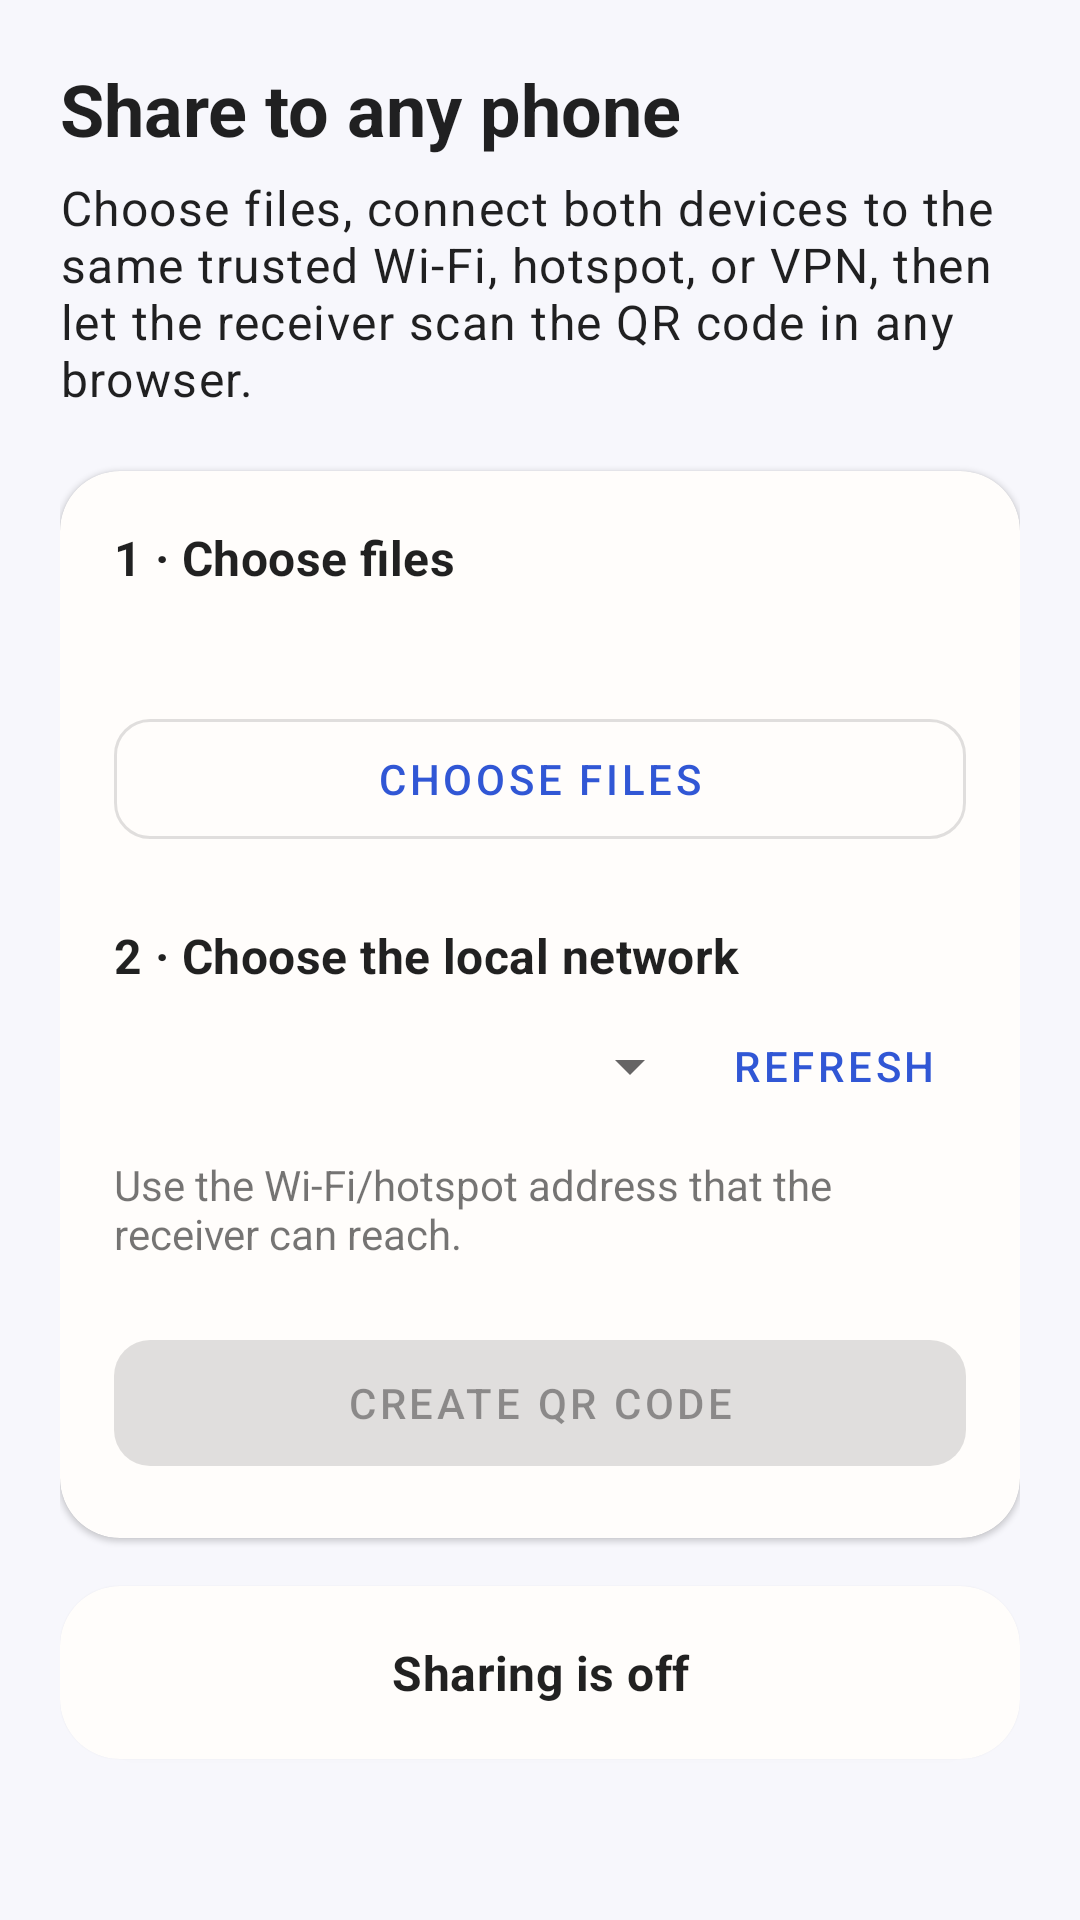

Write the Android layout XML for this screen, with the resource values it uses.
<!-- AndroidManifest.xml: application theme Theme.HybridFileXfer2 -->
<!-- res/layout/activity_web_share.xml -->
<?xml version="1.0" encoding="utf-8"?>
<androidx.core.widget.NestedScrollView xmlns:android="http://schemas.android.com/apk/res/android"
    xmlns:app="http://schemas.android.com/apk/res-auto"
    android:layout_width="match_parent"
    android:layout_height="match_parent"
    android:fillViewport="true">

    <LinearLayout
        android:layout_width="match_parent"
        android:layout_height="wrap_content"
        android:orientation="vertical"
        android:padding="20dp">

        <TextView
            style="@style/TextAppearance.MaterialComponents.Headline5"
            android:layout_width="match_parent"
            android:layout_height="wrap_content"
            android:text="@string/web_share_title"
            android:textStyle="bold" />

        <TextView
            style="@style/TextAppearance.MaterialComponents.Body1"
            android:layout_width="match_parent"
            android:layout_height="wrap_content"
            android:layout_marginTop="6dp"
            android:text="@string/web_share_explanation" />

        <com.google.android.material.card.MaterialCardView
            android:layout_width="match_parent"
            android:layout_height="wrap_content"
            android:layout_marginTop="20dp"
            app:cardCornerRadius="20dp"
            app:cardElevation="1dp">

            <LinearLayout
                android:layout_width="match_parent"
                android:layout_height="wrap_content"
                android:orientation="vertical"
                android:padding="18dp">

                <TextView
                    style="@style/TextAppearance.MaterialComponents.Subtitle1"
                    android:layout_width="match_parent"
                    android:layout_height="wrap_content"
                    android:text="@string/web_step_files"
                    android:textStyle="bold" />

                <TextView
                    android:id="@+id/text_selected_files"
                    android:layout_width="match_parent"
                    android:layout_height="wrap_content"
                    android:layout_marginTop="6dp" />

                <com.google.android.material.button.MaterialButton
                    android:id="@+id/button_pick_files"
                    style="@style/Widget.MaterialComponents.Button.OutlinedButton"
                    android:layout_width="match_parent"
                    android:layout_height="wrap_content"
                    android:layout_marginTop="12dp"
                    android:minHeight="52dp"
                    android:text="@string/web_choose_files" />

                <TextView
                    style="@style/TextAppearance.MaterialComponents.Subtitle1"
                    android:layout_width="match_parent"
                    android:layout_height="wrap_content"
                    android:layout_marginTop="22dp"
                    android:text="@string/web_step_network"
                    android:textStyle="bold" />

                <LinearLayout
                    android:layout_width="match_parent"
                    android:layout_height="wrap_content"
                    android:gravity="center_vertical"
                    android:orientation="horizontal">

                    <Spinner
                        android:id="@+id/spinner_share_address"
                        android:layout_width="0dp"
                        android:layout_height="52dp"
                        android:layout_weight="1" />

                    <com.google.android.material.button.MaterialButton
                        android:id="@+id/button_refresh_address"
                        style="@style/Widget.MaterialComponents.Button.TextButton"
                        android:layout_width="wrap_content"
                        android:layout_height="52dp"
                        android:text="@string/refresh" />
                </LinearLayout>

                <TextView
                    android:id="@+id/text_network_hint"
                    android:layout_width="match_parent"
                    android:layout_height="wrap_content"
                    android:layout_marginTop="4dp"
                    android:text="@string/web_network_ready" />

                <com.google.android.material.button.MaterialButton
                    android:id="@+id/button_start_web_share"
                    android:layout_width="match_parent"
                    android:layout_height="wrap_content"
                    android:layout_marginTop="20dp"
                    android:enabled="false"
                    android:minHeight="54dp"
                    android:text="@string/start_web_share" />
            </LinearLayout>
        </com.google.android.material.card.MaterialCardView>

        <com.google.android.material.card.MaterialCardView
            android:layout_width="match_parent"
            android:layout_height="wrap_content"
            android:layout_marginTop="16dp"
            android:layout_marginBottom="24dp"
            app:cardCornerRadius="20dp"
            app:cardElevation="1dp">

            <LinearLayout
                android:layout_width="match_parent"
                android:layout_height="wrap_content"
                android:gravity="center_horizontal"
                android:orientation="vertical"
                android:padding="18dp">

                <TextView
                    android:id="@+id/text_share_status"
                    style="@style/TextAppearance.MaterialComponents.Subtitle1"
                    android:layout_width="match_parent"
                    android:layout_height="wrap_content"
                    android:gravity="center"
                    android:text="@string/web_share_stopped"
                    android:textStyle="bold" />

                <ImageView
                    android:id="@+id/image_qr"
                    android:layout_width="match_parent"
                    android:layout_height="wrap_content"
                    android:layout_marginTop="14dp"
                    android:adjustViewBounds="true"
                    android:contentDescription="@string/web_qr_code"
                    android:maxHeight="280dp"
                    android:maxWidth="280dp"
                    android:scaleType="fitCenter"
                    android:visibility="gone" />

                <TextView
                    android:id="@+id/text_share_url"
                    android:layout_width="match_parent"
                    android:layout_height="wrap_content"
                    android:layout_marginTop="10dp"
                    android:gravity="center"
                    android:textIsSelectable="true"
                    android:visibility="gone" />

                <com.google.android.material.button.MaterialButton
                    android:id="@+id/button_copy_url"
                    style="@style/Widget.MaterialComponents.Button.TextButton"
                    android:layout_width="match_parent"
                    android:layout_height="wrap_content"
                    android:layout_marginTop="8dp"
                    android:minHeight="48dp"
                    android:text="@string/copy_share_link"
                    android:visibility="gone" />

                <com.google.android.material.button.MaterialButton
                    android:id="@+id/button_stop_web_share"
                    style="@style/Widget.MaterialComponents.Button.OutlinedButton"
                    android:layout_width="match_parent"
                    android:layout_height="wrap_content"
                    android:layout_marginTop="8dp"
                    android:minHeight="52dp"
                    android:text="@string/stop_web_share"
                    android:visibility="gone" />
            </LinearLayout>
        </com.google.android.material.card.MaterialCardView>
    </LinearLayout>
</androidx.core.widget.NestedScrollView>
<!-- resources referenced by this layout -->
<resources>
  <string name="copy_share_link">Copy link</string>
  <string name="refresh">Refresh</string>
  <string name="start_web_share">Create QR code</string>
  <string name="stop_web_share">Stop sharing</string>
  <string name="web_choose_files">Choose files</string>
  <string name="web_network_ready">Use the Wi-Fi/hotspot address that the receiver can reach.</string>
  <string name="web_qr_code">Share QR code</string>
  <string name="web_share_explanation">Choose files, connect both devices to the same trusted Wi-Fi, hotspot, or VPN, then let the receiver scan the QR code in any browser.</string>
  <string name="web_share_stopped">Sharing is off</string>
  <string name="web_share_title">Share to any phone</string>
  <string name="web_step_files">1 · Choose files</string>
  <string name="web_step_network">2 · Choose the local network</string>
  <style name="Theme.HybridFileXfer2" parent="Base.Theme.HybridFileXfer2" />
  <style name="Base.Theme.HybridFileXfer2" parent="Theme.MaterialComponents.DayNight.DarkActionBar">
          <item name="colorPrimary">@color/primary</item>
          <item name="colorPrimaryVariant">@color/primary_dark</item>
          <item name="colorSecondary">@color/secondary</item>
          <item name="android:colorBackground">@color/background</item>
          <item name="colorSurface">@color/surface</item>
          <item name="shapeAppearanceSmallComponent">@style/ShapeAppearance.HybridFileXfer.Small</item>
          <item name="shapeAppearanceMediumComponent">@style/ShapeAppearance.HybridFileXfer.Medium</item>
      </style>
  <color name="primary">#3157D5</color>
  <color name="primary_dark">#233E9F</color>
  <color name="secondary">#007F67</color>
  <color name="background">#F7F7FC</color>
  <color name="surface">#FFFDFB</color>
  <style name="ShapeAppearance.HybridFileXfer.Small" parent="ShapeAppearance.MaterialComponents.SmallComponent">
          <item name="cornerSize">12dp</item>
      </style>
  <style name="ShapeAppearance.HybridFileXfer.Medium" parent="ShapeAppearance.MaterialComponents.MediumComponent">
          <item name="cornerSize">18dp</item>
      </style>
</resources>
